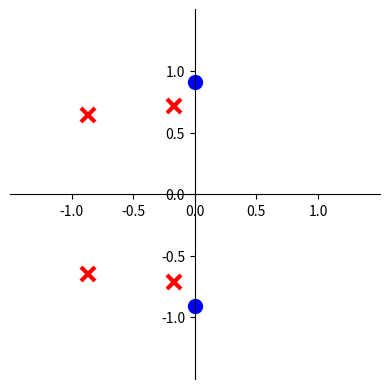
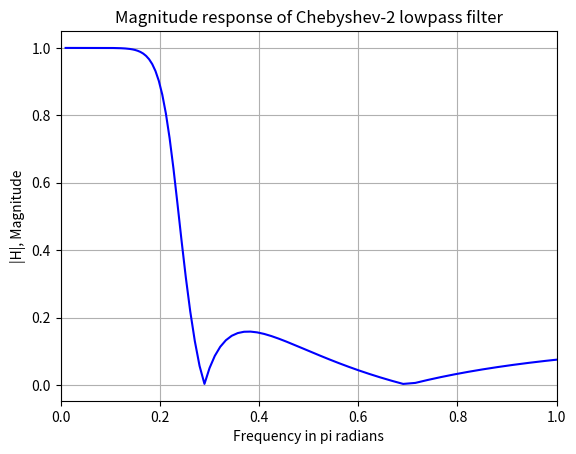

Generate these figures, in order, with matplotlib:
import numpy as np
import matplotlib.pyplot as plt
from matplotlib import patches, rcParams
from scipy import signal

def splane(b,a,filename=None):
    gig=plt.figure()
    ax=plt.subplot(111)

    #정규화
    if np.max(b)>1:
        kn=np.max(b)
        b=b/float(kn)
    else:
        kn=1

    if np.max(a)>1:
        kd=np.max(a)
        a=a/float(kd)
    else:
        kd=1
    
    p=np.roots(a)
    z=np.roots(b)
    k=kn/float(kd)

    # Plot the zeros and set their properties
    t1 = plt.plot(z.real, z.imag, 'go', ms=10)  # Zeros are plotted as green circles
    # Plot the poles and set their properties
    t2 = plt.plot(p.real, p.imag, 'gx', ms=10)  # Poles are plotted as green crosses
    plt.setp(t1, markersize=10.0, markeredgewidth=1.0, markeredgecolor='b', markerfacecolor='b')  # Zero marker style
    plt.setp(t2, markersize=10.0, markeredgewidth=3.0, markeredgecolor='r', markerfacecolor='r')  # Pole marker style

    # Move the axes to the center
    ax.spines['left'].set_position('center')  # Move the y-axis to the center
    ax.spines['bottom'].set_position('center')  # Move the x-axis to the center
    ax.spines['right'].set_visible(False)  # Hide the right spine
    ax.spines['top'].set_visible(False)  # Hide the top spine

    # Set the ticks for the plot
    r = 1.5  # Axis scaling factor
    plt.axis('scaled')  # Set equal scaling for both axes
    plt.axis([-r, r, -r, r])  # Set the axis limits
    ticks = [-1, -0.5, 0, 0.5, 1]  # Define tick positions
    plt.xticks(ticks)  # Set x-axis ticks
    plt.yticks(ticks)  # Set y-axis ticks

    # Display or save the plot
    if filename is None:
        plt.show()  # Display the plot
    else:
        plt.savefig(filename)  # Save the plot to the specified file

    # Return the zeros, poles, and gain
    return z, p, k

np.set_printoptions(precision=3, suppress=True)

wp=0.2*np.pi
ws=0.3*np.pi
Rp=1
As=16

N,wc=signal.cheb2ord(wp,ws,Rp,As,analog=True)
print(f'Filter Order N={N}')
print(f"Cutoff Frequency wc={wc}")

b,a=signal.cheby2(N,As,wc,"lowpass", analog=True)
print(f"Numerator coefficient of system function Ha(s)={b}")
print(f"Denominator coefficient of system function Ha(s)={a}")

z,p,k=signal.cheby2(N,As,wc,"lowpass",analog=True, output="zpk")
print(f"Zero={z}")
print(f"Pole={p}")
print(f"gain={k:.3f}")

plt.figure(1)
splane(b,a)

b,a=signal.cheby2(N,As,wc/np.pi,"lowpass",analog=True) #주파수 스케일 맞추기 위해 pi로 나눠줌
w,H=signal.freqs(b,a)

plt.figure(2)
plt.plot(w,np.abs(H), "blue"); plt.grid(); plt.xlim(0,1)
plt.title("Magnitude response of Chebyshev-2 lowpass filter")
plt.xlabel("Frequency in pi radians")
plt.ylabel("|H|, Magnitude")

plt.show()
